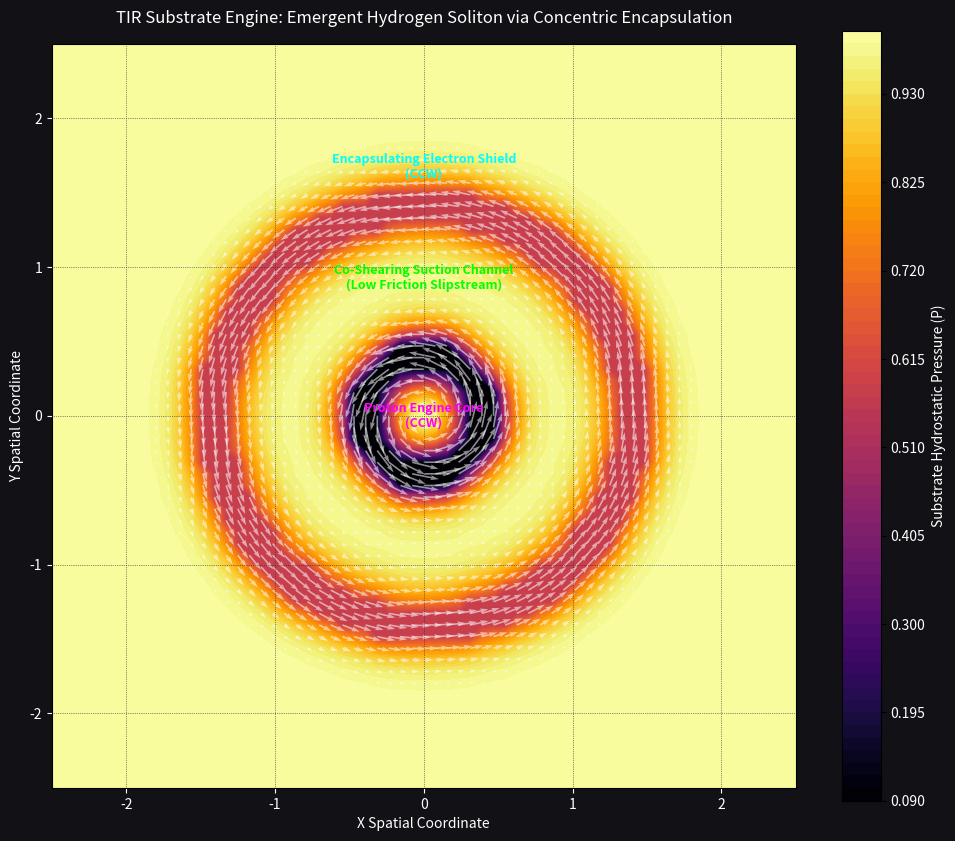

This figure's Python source:
import numpy as np
import matplotlib.pyplot as plt

class EncapsulatedAtomFabric:
    def __init__(self, x_bounds=(-2.5, 2.5), y_bounds=(-2.5, 2.5), resolution=65, c=1.0):
        self.res = resolution
        self.c = float(c)
        self.x = np.linspace(x_bounds[0], x_bounds[1], self.res)
        self.y = np.linspace(y_bounds[0], y_bounds[1], self.res)
        self.X, self.Y = np.meshgrid(self.x, self.y)
        
        # Substrate Field Arrays
        self.VX = np.zeros_like(self.X)
        self.VY = np.zeros_like(self.Y)
        
        # Hard boundary condition mask
        self.core_mask = np.zeros_like(self.X, dtype=bool)

    def inject_nested_cores(self, p_radius=0.35, p_spin=0.95, e_radius=1.3, e_spin=0.70):
        """
        Embeds both the proton and electron concentrically at origin (0,0).
        Both are driven in the EXACT SAME global counter-clockwise direction.
        """
        dx = self.X
        dy = self.Y
        r = np.sqrt(dx**2 + dy**2)
        angle = np.arctan2(dy, dx)
        
        # 1. Proton Core boundary layout (Inner Ring Track)
        p_mask = np.abs(r - p_radius) < 0.10
        self.core_mask[p_mask] = True
        self.VX[p_mask] = -p_spin * np.sin(angle)[p_mask]
        self.VY[p_mask] = p_spin * np.cos(angle)[p_mask]
        
        # 2. Electron Core boundary layout (Outer Enclosure Ring Track)
        e_mask = np.abs(r - e_radius) < 0.12
        self.core_mask[e_mask] = True
        self.VX[e_mask] = -e_spin * np.sin(angle)[e_mask]
        self.VY[e_mask] = e_spin * np.cos(angle)[e_mask]

    def step_momentum_entrainment(self, passes=50, alpha=0.32):
        """
        Applies local neighbor-to-neighbor relaxation (\alpha \nabla^2 v).
        Propagates velocity vectors smoothly across the concentric gap.
        """
        for _ in range(passes):
            next_vx = self.VX.copy()
            next_vy = self.VY.copy()
            
            for i in range(1, self.res - 1):
                for j in range(1, self.res - 1):
                    if self.core_mask[i, j]:
                        continue  # Protect the hard-driven core current tracks
                        
                    # 4-Neighbor Laplacian blending matrix
                    avg_vx = (self.VX[i+1, j] + self.VX[i-1, j] + self.VX[i, j+1] + self.VX[i, j-1]) * 0.25
                    avg_vy = (self.VY[i+1, j] + self.VY[i-1, j] + self.VY[i, j+1] + self.VY[i, j-1]) * 0.25
                    
                    next_vx[i, j] = (1.0 - alpha) * self.VX[i, j] + alpha * avg_vx
                    next_vy[i, j] = (1.0 - alpha) * self.VY[i, j] + alpha * avg_vy
            
            # Enforce unyielding medium speed saturation limit (v <= c)
            v_mags = np.sqrt(next_vx**2 + next_vy**2)
            clamp = v_mags > self.c
            if np.any(clamp):
                next_vx[clamp] = (next_vx[clamp] / v_mags[clamp]) * self.c
                next_vy[clamp] = (next_vy[clamp] / v_mags[clamp]) * self.c
                
            self.VX, self.VY = next_vx, next_vy

    def get_bernoulli_pressure(self):
        return 1.0 - (self.VX**2 + self.VY**2)

# --- EXECUTION SandBox TIMELINE ---
if __name__ == "__main__":
    atom = EncapsulatedAtomFabric(resolution=65)
    
    # Inject nested, co-rotating primitives centered at origin (0,0)
    atom.inject_nested_cores(p_radius=0.4, p_spin=0.95, e_radius=1.4, e_spin=0.65)
    
    print("Executing first-principles concentric relaxation passes...")
    atom.step_momentum_entrainment(passes=60, alpha=0.35)
    
    P = atom.get_bernoulli_pressure()
    
    # --- RENDER MAP PROFILE ---
    plt.figure(figsize=(12, 10), facecolor='#111116')
    ax = plt.gca()
    ax.set_facecolor('#111116')
    
    # Pressure floor contours mapping the emergent orbital containment trench
    contour = plt.contourf(atom.X, atom.Y, P, levels=80, cmap='inferno')
    cbar = plt.colorbar(contour, label='Substrate Hydrostatic Pressure (P)')
    cbar.ax.yaxis.label.set_color('white'); cbar.ax.tick_params(labelcolor='white')
    
    # Coordinated velocity conveyor vectors
    mask = (atom.VX**2 + atom.VY**2) > 0.004
    plt.quiver(atom.X[mask], atom.Y[mask], atom.VX[mask], atom.VY[mask],
               color='white', alpha=0.55, scale=26, width=0.0022)
    
    # Geometrical annotations
    plt.text(0.0, 0.0, "Proton Engine Core\n(CCW)", color='magenta', fontsize=9, ha='center', va='center', fontweight='bold')
    plt.text(0.0, 0.85, "Co-Shearing Suction Channel\n(Low Friction Slipstream)", color='lime', fontsize=9, ha='center', fontweight='bold')
    plt.text(0.0, 1.6, "Encapsulating Electron Shield\n(CCW)", color='cyan', fontsize=9, ha='center', fontweight='bold')
    
    plt.title("TIR Substrate Engine: Emergent Hydrogen Soliton via Concentric Encapsulation", color='white', fontsize=12, pad=15)
    plt.xlabel("X Spatial Coordinate", color='white'); plt.ylabel("Y Spatial Coordinate", color='white')
    ax.tick_params(colors='white'); ax.set_aspect('equal')
    plt.grid(color='#222233', linestyle=':', linewidth=0.5)
    plt.show()
